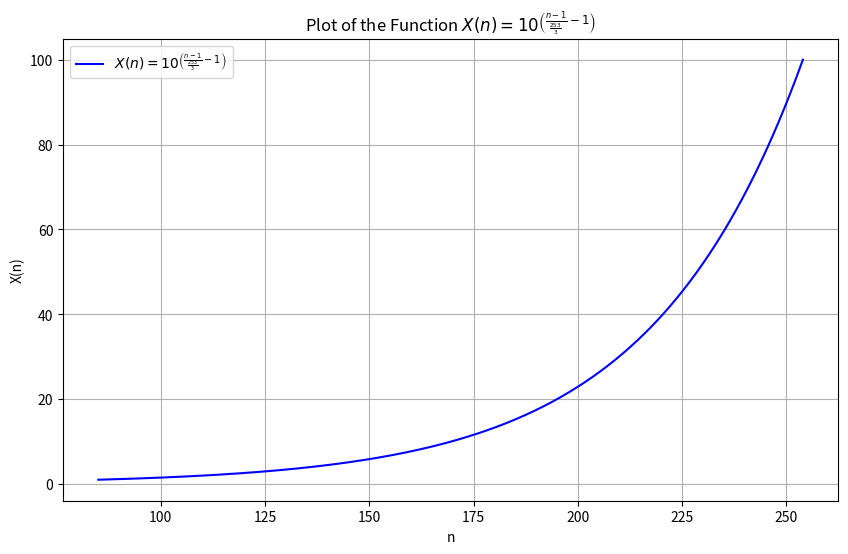

Recreate this plot in Python.
#! python3
#coding=utf-8

"""
Python版本：3.x
外部库：matplotlib1.5.3、numpy1.11.2

运行方式：
在命令行中输入：python index_wave.py 

运行结果：
命令行中会打印计算得的各点数据，
在当前目录下会生成py_index_wave.c文件，包含上述数据，
并且会弹出描绘曲线的对话框。
"""

import matplotlib.pyplot as plt 
import numpy as np
import math

#修改本变量可以更改点数，如16、32、64等
POINT_NUM = 750

MAX_POWER = 254

def X(n):
    return 10**(((n-1)/(253/3))-1)

# POINT_NUM 个点
n_values = np.linspace(85,MAX_POWER,POINT_NUM)

X_values = X(n_values)

# 创建图形
plt.figure(figsize=(10, 6))

line = list(n_values)
val = list(X_values)

print("*"*80)
print(list(map(int,val)))

#写入序列到文件
with open("py_DALI_Wave.c",'w',encoding= 'UTF-8') as f:
    # 先将每个值取整，再转换为字符串并组合为一个字符串
    int_values = ', '.join(map(lambda x: str(round(x)), val))  # 对每个值取整并转换为字符串
    f.write(int_values)  # 将结果写入文件
with open("py_DALI_Wave_hex.c",'w',encoding= 'UTF-8') as f:
    # 转换为十六进制并将其格式化为字符串，不带逗号、方括号和引号
    hex_values = ', '.join(map(lambda x: hex(int(x)), val))  # 生成格式化的字符串
    f.write(hex_values)  # 写入文件

# 绘制 X(n) 曲线
plt.plot(n_values, X_values, label=r'$X(n) = 10^{\left(\frac{n-1}{\frac{253}{3}} - 1\right)}$', color='b')
plt.title(r'Plot of the Function $X(n) = 10^{\left(\frac{n-1}{\frac{253}{3}} - 1\right)}$')
plt.xlabel('n')
plt.ylabel('X(n)')

# 添加图例
plt.legend()

# 显示网格
plt.grid(True)

# 显示图形
plt.show()
